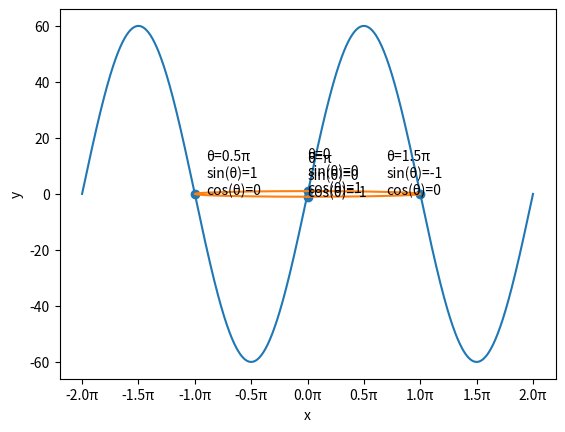

This figure's Python source:
import matplotlib.pyplot as plt
import matplotlib.ticker as ticker
import numpy as np

# sine curve
PI = np.pi
x = np.linspace(-2, 2, 1000)
y = np.sin(x*PI)

# amplitude
amplitude = 60
y *= amplitude

# axis
ax = plt.subplot()
ax.plot(x,y)
ax.xaxis.set_major_formatter(ticker.StrMethodFormatter('{x}\u03C0'))
ax.set_xlabel('distance')
ax.set_ylabel('light bulb angle')
plt.show()


# circle
x = np.sin(np.linspace(-1,1,1000) * PI)
y = np.cos(np.linspace(-1,1,1000) * PI)

ax = plt.subplot()
ax.plot(x,y)

an_x = [0,1,0,-1]
an_y = [1,0,-1,0]
ax.scatter(an_x,an_y)
ax.annotate('\u03B8=0\nsin(\u03B8)=0\ncos(\u03B8)=1'            , (an_x[0] * 1.0, an_y[0] * 0.7))
ax.annotate('\u03B8=1.5\u03C0\nsin(\u03B8)=-1\ncos(\u03B8)=0'   , (an_x[1] * 0.7, an_y[1] * 1.0))
ax.annotate('\u03B8=\u03C0\nsin(\u03B8)=0\ncos(\u03B8)=-1'      , (an_x[2] * 1.0, an_y[2] * 0.8))
ax.annotate('\u03B8=0.5\u03C0\nsin(\u03B8)=1\ncos(\u03B8)=0'    , (an_x[3] * 0.9, an_y[3] * 1.0))
ax.set_xlabel('x')
ax.set_ylabel('y')
plt.show()